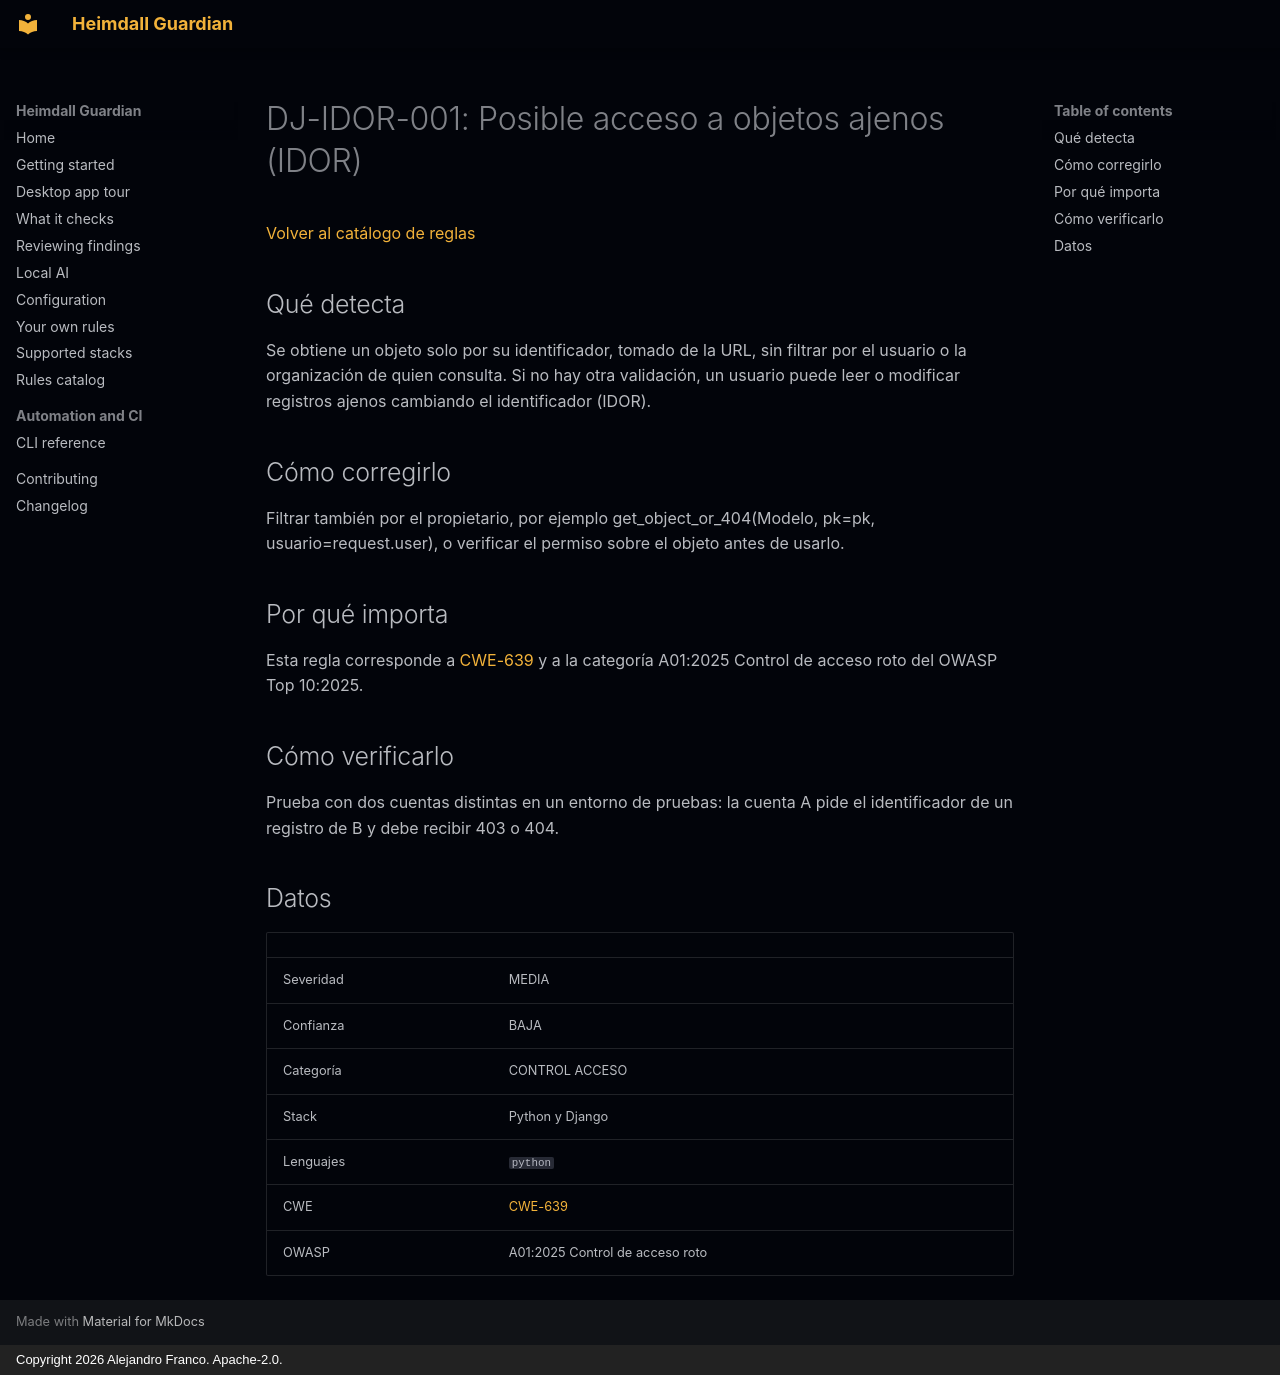

repository: jafrancov/heimdall-guardian · page: rules/DJ-IDOR-001.es/index.html · generator: mkdocs · copyright: Copyright 2026 Alejandro Franco. Apache-2.0.

# DJ-IDOR-001: Posible acceso a objetos ajenos (IDOR)

[Volver al catálogo de reglas](index.es.md)

## Qué detecta

Se obtiene un objeto solo por su identificador, tomado de la URL, sin filtrar por el usuario o la organización de quien consulta. Si no hay otra validación, un usuario puede leer o modificar registros ajenos cambiando el identificador (IDOR).

## Cómo corregirlo

Filtrar también por el propietario, por ejemplo get_object_or_404(Modelo, pk=pk, usuario=request.user), o verificar el permiso sobre el objeto antes de usarlo.

## Por qué importa

Esta regla corresponde a [CWE-639](https://cwe.mitre.org/data/definitions/639.html) y a la categoría A01:2025 Control de acceso roto del OWASP Top 10:2025.

## Cómo verificarlo

Prueba con dos cuentas distintas en un entorno de pruebas: la cuenta A pide el identificador de un registro de B y debe recibir 403 o 404.

## Datos

| | |
|---|---|
| Severidad | MEDIA |
| Confianza | BAJA |
| Categoría | CONTROL ACCESO |
| Stack | Python y Django |
| Lenguajes | `python` |
| CWE | [CWE-639](https://cwe.mitre.org/data/definitions/639.html) |
| OWASP | A01:2025 Control de acceso roto |
